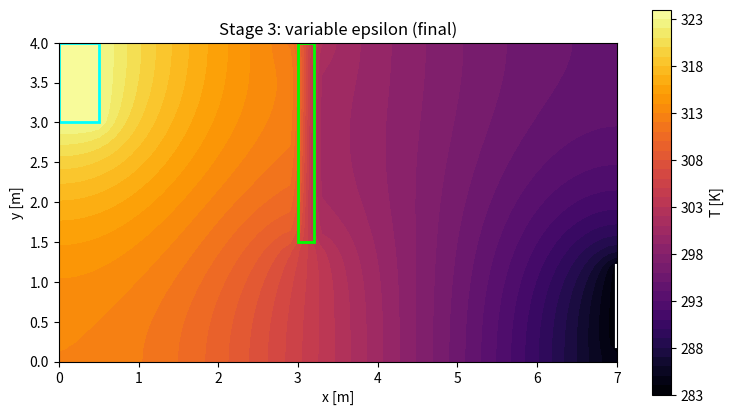

Write the Python code that produced this figure.
# -*- coding: utf-8 -*-
"""
Stationary temperature distribution in a room via finite differences.

Stage 3: variable epsilon (concrete wall) - final solution.
Projektaufgabe 1 - Wissenschaftliche Simulation (SoSe 2026)
"""

import numpy as np
import scipy.sparse as sp
import scipy.sparse.linalg as spla
import matplotlib.pyplot as plt


# grid of the room [0, Lx] x [0, Ly]
h = 0.1
Lx, Ly = 7.0, 4.0

Nx = int(round(Lx / h)) + 1
Ny = int(round(Ly / h)) + 1

xs = np.linspace(0.0, Lx, Nx)
ys = np.linspace(0.0, Ly, Ny)

N = Nx * Ny

# fixed (Dirichlet) temperatures in Kelvin
T_heater = 323.13
T_outside = 283.15

# material constant epsilon for air and the concrete wall
eps_air = 2.00e-5
eps_concrete = 8.75e-7


def is_heater(x, y):
    """Return True on the heater block [0, 0.5] x [3, 4]."""
    return (x <= 0.5 + 1e-9) and (y >= 3.0 - 1e-9)


def is_door(x, y):
    """Return True on the open door at the right wall, y in [0.2, 1.2]."""
    return (abs(x - Lx) < 1e-9) and (0.2 - 1e-9 <= y <= 1.2 + 1e-9)


def is_concrete(x, y):
    """Return True inside the concrete wall [3, 3.2] x [1.5, 4]."""
    return (3.0 - 1e-9 <= x <= 3.2 + 1e-9) and (y >= 1.5 - 1e-9)


def eps(x, y):
    """Material constant epsilon at point (x, y)."""
    return eps_concrete if is_concrete(x, y) else eps_air


def idx(i, j):
    """Map grid index (i, j) to a single unknown number k = j*Nx + i."""
    return j * Nx + i


def harmonic(a, b):
    """Harmonic mean of a and b (flux-conserving coupling at material jumps)."""
    return 2.0 * a * b / (a + b)


def solve():
    """
    Assemble and solve the finite-difference system A u = b.

    Heater and door are Dirichlet, the remaining walls are insulated
    (Neumann, u_n = 0). The concrete wall uses a smaller epsilon, coupled
    to its neighbours by the harmonic mean.

    Returns
    -------
    U : ndarray, shape (Ny, Nx)
        Temperature at every grid point.
    """
    A = sp.lil_matrix((N, N))
    b = np.zeros(N)

    for j in range(Ny):
        for i in range(Nx):
            x, y = xs[i], ys[j]
            k = idx(i, j)

            # Dirichlet points: heater and door have a fixed temperature
            if is_heater(x, y):
                A[k, k] = 1.0
                b[k] = T_heater
                continue
            if is_door(x, y):
                A[k, k] = 1.0
                b[k] = T_outside
                continue

            # Neumann boundary: insulated wall via ghost points, the
            # opposite inner neighbour is counted twice
            on_boundary = (i == 0 or i == Nx - 1 or j == 0 or j == Ny - 1)
            if on_boundary:
                A[k, k] = -4.0
                if i == 0:
                    A[k, idx(i + 1, j)] = 2.0
                elif i == Nx - 1:
                    A[k, idx(i - 1, j)] = 2.0
                else:
                    A[k, idx(i + 1, j)] = 1.0
                    A[k, idx(i - 1, j)] = 1.0
                if j == 0:
                    A[k, idx(i, j + 1)] = 2.0
                elif j == Ny - 1:
                    A[k, idx(i, j - 1)] = 2.0
                else:
                    A[k, idx(i, j + 1)] = 1.0
                    A[k, idx(i, j - 1)] = 1.0
                continue

            # interior points: 5-point stencil with harmonic eps coupling
            e0 = eps(x, y)
            e_e = harmonic(e0, eps(xs[i + 1], y))
            e_w = harmonic(e0, eps(xs[i - 1], y))
            e_n = harmonic(e0, eps(x, ys[j + 1]))
            e_s = harmonic(e0, eps(x, ys[j - 1]))
            A[k, idx(i + 1, j)] = e_e
            A[k, idx(i - 1, j)] = e_w
            A[k, idx(i, j + 1)] = e_n
            A[k, idx(i, j - 1)] = e_s
            A[k, k] = -(e_e + e_w + e_n + e_s)

    u = spla.spsolve(A.tocsr(), b)
    return u.reshape(Ny, Nx)


def plot(U, title):
    """Plot the temperature field U as a filled contour map."""
    plt.figure(figsize=(9, 5))
    cf = plt.contourf(xs, ys, U, levels=40, cmap='inferno')
    plt.colorbar(cf, label='T [K]')
    plt.gca().add_patch(plt.Rectangle((0, 3), 0.5, 1.0, fill=False,
                                      edgecolor='cyan', lw=2))
    plt.gca().add_patch(plt.Rectangle((3, 1.5), 0.2, 2.5, fill=False,
                                      edgecolor='lime', lw=2))
    plt.plot([Lx, Lx], [0.2, 1.2], color='white', lw=3)
    plt.gca().set_aspect('equal')
    plt.xlabel('x [m]')
    plt.ylabel('y [m]')
    plt.title(title)


print(f'grid: {Nx} x {Ny} = {N} unknowns')

U = solve()
print(f'stage 3: T in [{U.min():.2f}, {U.max():.2f}] K')
plot(U, 'Stage 3: variable epsilon (final)')

plt.show()
